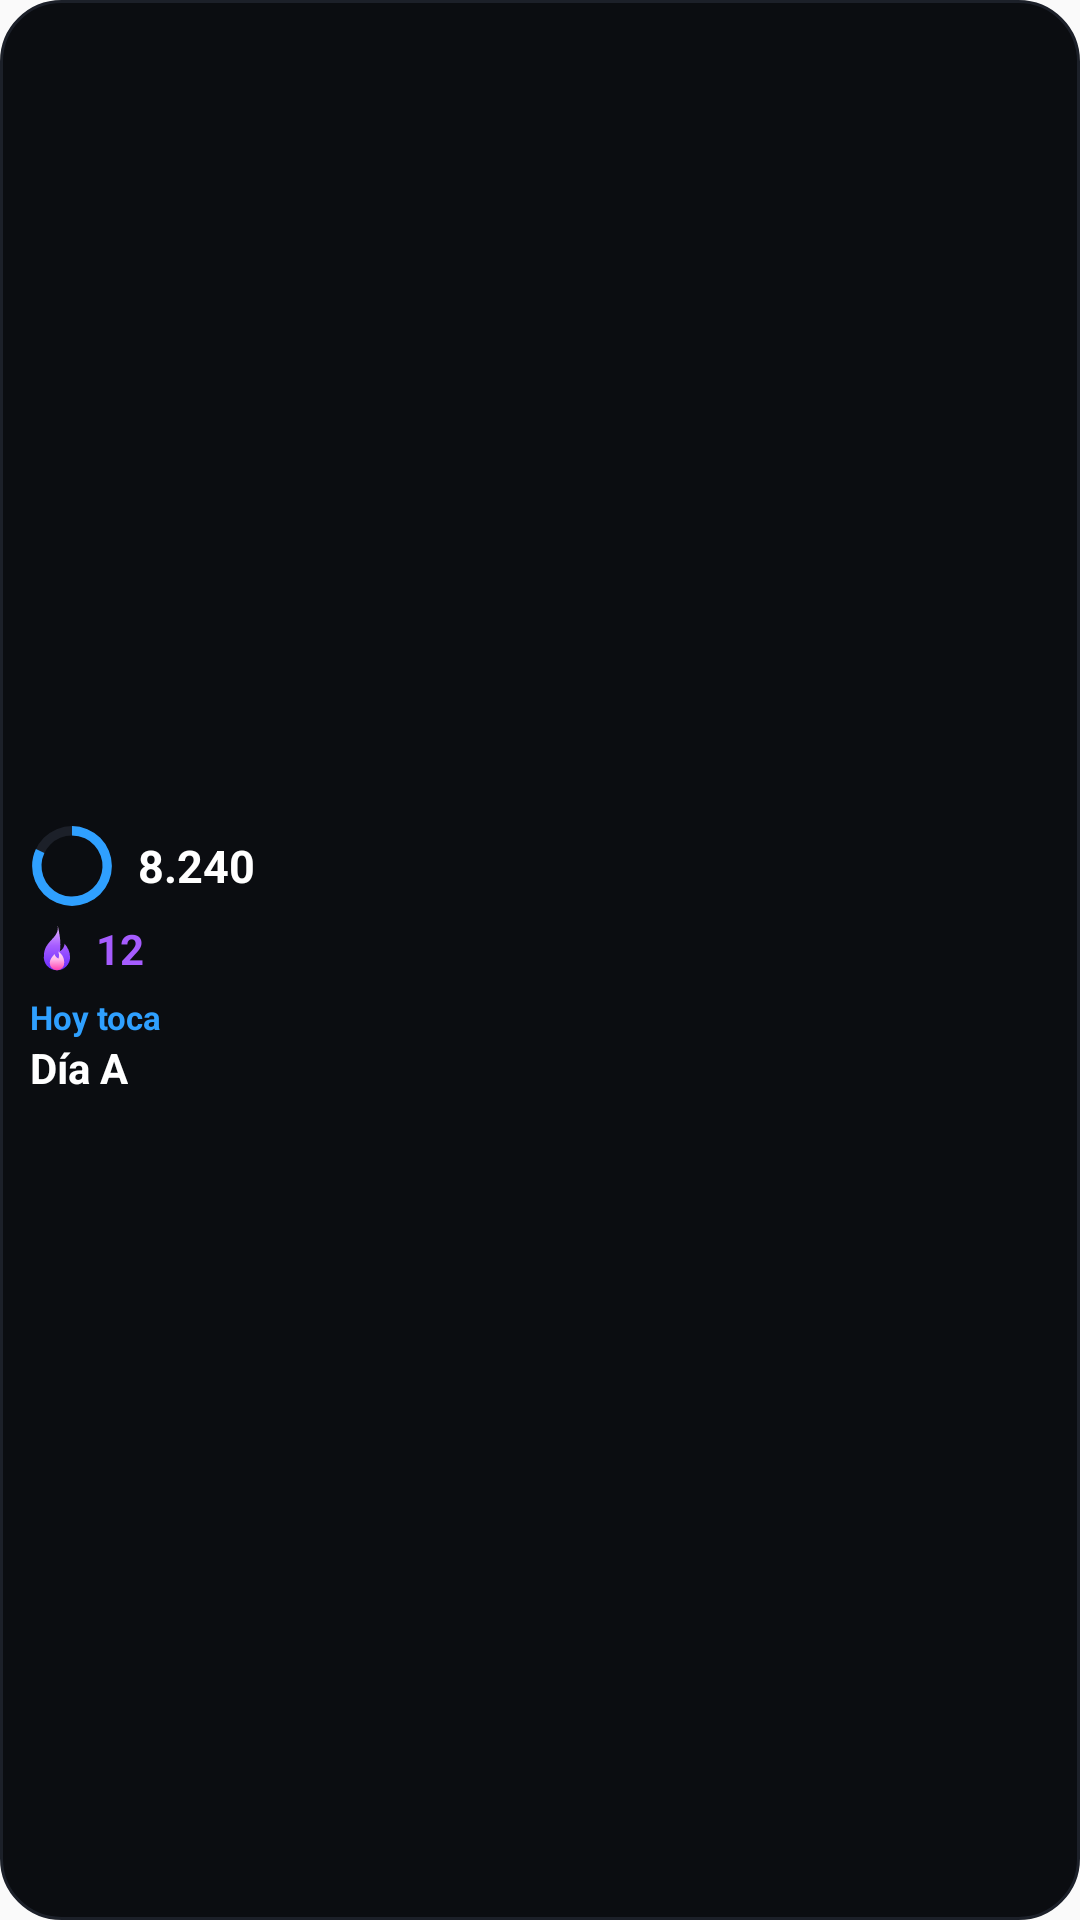

Here is an Android app screen rendered from its layout file. Give the layout XML and the strings, colors and styles it references.
<!-- AndroidManifest.xml: application theme AppTheme -->
<!-- res/layout/widget_gize_chico.xml -->
<?xml version="1.0" encoding="utf-8"?>
<LinearLayout xmlns:android="http://schemas.android.com/apk/res/android"
    android:id="@+id/widget_raiz"
    android:layout_width="match_parent"
    android:layout_height="match_parent"
    android:background="@drawable/widget_fondo"
    android:gravity="center_vertical"
    android:orientation="vertical"
    android:padding="10dp">

    <LinearLayout
        android:id="@+id/widget_izq"
        android:layout_width="match_parent"
        android:layout_height="wrap_content"
        android:orientation="vertical"
        android:paddingBottom="6dp">

        <LinearLayout
            android:id="@+id/widget_pasos"
            android:layout_width="match_parent"
            android:layout_height="wrap_content"
            android:gravity="center_vertical"
            android:orientation="horizontal">

            <ProgressBar
                android:id="@+id/widget_anillo"
                style="?android:attr/progressBarStyleHorizontal"
                android:layout_width="28dp"
                android:layout_height="28dp"
                android:indeterminate="false"
                android:max="100"
                android:progress="82"
                android:progressDrawable="@drawable/widget_anillo" />

            
            <TextView
                android:id="@+id/widget_pasos_txt"
                android:layout_width="0dp"
                android:layout_height="22dp"
                android:layout_marginStart="8dp"
                android:layout_weight="1"
                android:autoSizeMaxTextSize="15sp"
                android:autoSizeMinTextSize="10sp"
                android:autoSizeTextType="uniform"
                android:gravity="center_vertical"
                android:maxLines="1"
                android:text="@string/widget_ej_pasos"
                android:textColor="@color/widget_texto"
                android:textSize="15sp"
                android:textStyle="bold" />
        </LinearLayout>

        <LinearLayout
            android:id="@+id/widget_racha"
            android:layout_width="match_parent"
            android:layout_height="wrap_content"
            android:layout_marginTop="4dp"
            android:gravity="center_vertical"
            android:orientation="horizontal">

            <ImageView
                android:id="@+id/widget_llama"
                android:layout_width="18dp"
                android:layout_height="18dp"
                android:contentDescription="@string/widget_racha"
                android:src="@drawable/widget_llama" />

            <TextView
                android:id="@+id/widget_racha_txt"
                android:layout_width="wrap_content"
                android:layout_height="wrap_content"
                android:layout_marginStart="4dp"
                android:maxLines="1"
                android:text="@string/widget_ej_racha"
                android:textColor="@color/widget_violeta"
                android:textSize="14sp"
                android:textStyle="bold" />
        </LinearLayout>
    </LinearLayout>

    <LinearLayout
        android:id="@+id/widget_entreno"
        android:layout_width="match_parent"
        android:layout_height="wrap_content"
        android:orientation="vertical">

        <TextView
            android:id="@+id/widget_entreno_titulo"
            android:layout_width="wrap_content"
            android:layout_height="wrap_content"
            android:ellipsize="end"
            android:maxLines="1"
            android:text="@string/widget_ej_titulo"
            android:textColor="@color/widget_azul"
            android:textSize="11sp"
            android:textStyle="bold" />

        <TextView
            android:id="@+id/widget_entreno_nombre"
            android:layout_width="wrap_content"
            android:layout_height="wrap_content"
            android:ellipsize="end"
            android:maxLines="1"
            android:text="@string/widget_ej_nombre"
            android:textColor="@color/widget_texto"
            android:textSize="14sp"
            android:textStyle="bold" />
    </LinearLayout>
</LinearLayout>
<!-- resources referenced by this layout -->
<resources>
  <color name="widget_azul">#2FA0FF</color>
  <color name="widget_texto">#FFFFFF</color>
  <color name="widget_violeta">#A65CFF</color>
  <!-- drawable widget_anillo (drawable) -->
  <?xml version="1.0" encoding="utf-8"?>
  <layer-list xmlns:android="http://schemas.android.com/apk/res/android">
      <item android:id="@android:id/background">
          <shape
              android:shape="ring"
              android:innerRadiusRatio="2.75"
              android:thicknessRatio="9"
              android:useLevel="false">
              <solid android:color="@color/widget_borde" />
          </shape>
      </item>
      <item android:id="@android:id/progress">
          <rotate
              android:fromDegrees="270"
              android:toDegrees="270"
              android:pivotX="50%"
              android:pivotY="50%">
              <shape
                  android:shape="ring"
                  android:innerRadiusRatio="2.75"
                  android:thicknessRatio="9"
                  android:useLevel="true">
                  <solid android:color="@color/widget_azul" />
              </shape>
          </rotate>
      </item>
  </layer-list>
  <!-- drawable widget_fondo (drawable) -->
  <?xml version="1.0" encoding="utf-8"?>
  <shape xmlns:android="http://schemas.android.com/apk/res/android" android:shape="rectangle">
      <solid android:color="@color/widget_fondo" />
      <stroke android:width="1dp" android:color="@color/widget_borde" />
      <corners android:radius="20dp" />
  </shape>
  <!-- drawable widget_llama (drawable) -->
  <?xml version="1.0" encoding="utf-8"?>
  <vector xmlns:android="http://schemas.android.com/apk/res/android"
      xmlns:aapt="http://schemas.android.com/aapt"
      android:width="24dp"
      android:height="24dp"
      android:viewportWidth="24"
      android:viewportHeight="24">
      <path android:pathData="M12.3,1.8c0.5,2.9 -0.9,4.6 -2.6,6.4C8,10 6.2,12.1 6.2,15.2A5.8,5.8 0,0 0,12 21.9a5.8,5.8 0,0 0,5.8 -5.9c0,-2.4 -1.1,-4.3 -2.4,-5.9 -0.2,1.5 -0.9,2.7 -2.1,3.3 0.6,-4.2 -0.2,-7.6 -1,-11.6z">
          <aapt:attr name="android:fillColor">
              <gradient
                  android:type="linear"
                  android:startX="12"
                  android:startY="2"
                  android:endX="12"
                  android:endY="22">
                  <item android:offset="0" android:color="#FFE7B8FF" />
                  <item android:offset="0.45" android:color="#FFA65CFF" />
                  <item android:offset="1" android:color="#FF6A2BFF" />
              </gradient>
          </aapt:attr>
      </path>
      <path android:pathData="M12,21.9a3.2,3.2 0,0 1,-3.2 -3.2c0,-1.8 1.2,-2.9 2.1,-4 0.3,1 1,1.7 1.8,2 0.3,-1.2 0.2,-2.2 -0.1,-3.2 1.6,1.2 2.6,2.7 2.6,4.8a3.2,3.2 0,0 1,-3.2 3.6z">
          <aapt:attr name="android:fillColor">
              <gradient
                  android:type="linear"
                  android:startX="12"
                  android:startY="11"
                  android:endX="12"
                  android:endY="22">
                  <item android:offset="0" android:color="#FFFFFFFF" />
                  <item android:offset="0.55" android:color="#FFFFB8EA" />
                  <item android:offset="1" android:color="#FFFF3DAE" />
              </gradient>
          </aapt:attr>
      </path>
  </vector>
  <string name="widget_ej_nombre">Día A</string>
  <string name="widget_ej_pasos">8.240</string>
  <string name="widget_ej_racha">12</string>
  <string name="widget_ej_titulo">Hoy toca</string>
  <string name="widget_racha">Racha</string>
  <style name="AppTheme" parent="Theme.AppCompat.Light.DarkActionBar">
          
          <item name="colorPrimary">@color/colorPrimary</item>
          <item name="colorPrimaryDark">@color/colorPrimaryDark</item>
          <item name="colorAccent">@color/colorAccent</item>
      </style>
  <color name="widget_borde">#1C2029</color>
  <color name="widget_fondo">#0B0D11</color>
  <!-- not gathered from this repository: default colours our renderer supplied (Android Studio template values) -->
  <color name="colorPrimary">#FF6200EE</color>
  <color name="colorPrimaryDark">#FF3700B3</color>
  <color name="colorAccent">#FF03DAC5</color>
</resources>
